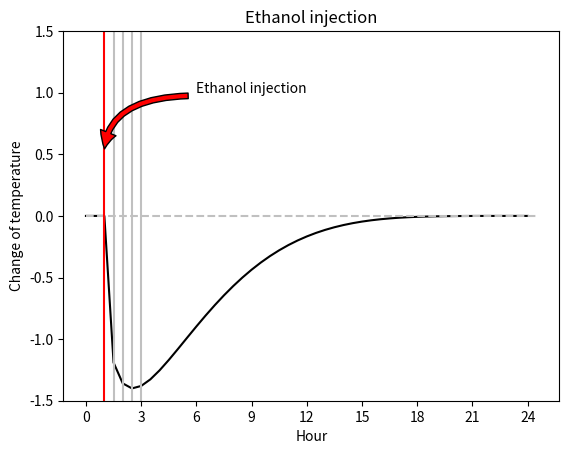
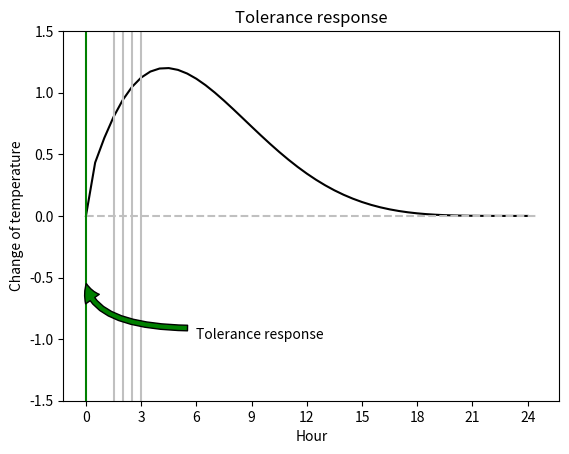
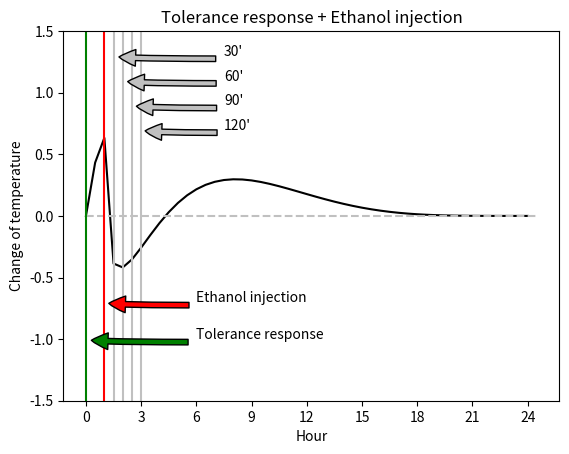
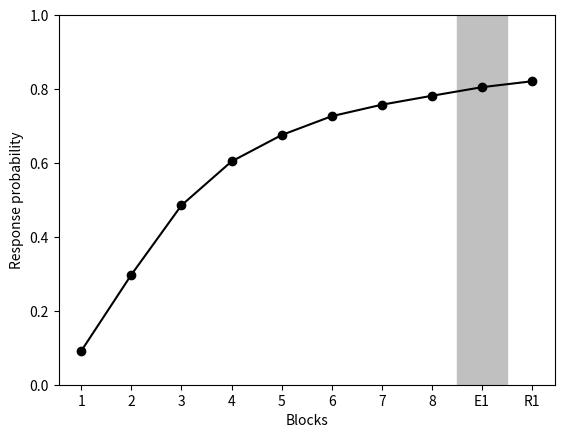

The matplotlib source for these figures, in order:
# -*- coding: utf-8 -*-
"""
Created on Sun Nov 24 13:12:22 2019

[redacted]
"""

import matplotlib.pyplot as plt
import matplotlib.patches as patch
import scipy.stats as scista
import numpy as np

## Set parameters

A = 500
N = 10
h_star = 0
m = 2
n = 4
gamma = 0.96
alpha = 0.2
beta = 0.1
Q_tol = np.zeros((N+1,A))
Q_nul = np.zeros((N+1,A))
Q_tol_a = 0
Q_nul_a = 23
Q_tol[0,:] = Q_tol_a
Q_nul[0,:] = Q_nul_a
temp = np.zeros((N,49,A))
p_tol = np.zeros((N,A))
c_l = np.zeros((N,A))

def ethanol (norm):
    x = np.arange(1/47,1,1/47)
    y = scista.beta.pdf(x = x, a = 1.35, b = 6)
    y = list(np.concatenate((np.zeros(3), y)))
    y = [-(((y[j]-min(y))*norm)/max(y)-min(y)) for j in range(len(y))]
    return y

def tolerance (norm):
    x = np.arange(1/50,1,1/50)
    y = list(scista.beta.pdf(x = x, a = 2.2, b = 6))
    y = [((y[j]-min(y))*norm)/max(y)-min(y) for j in range(len(y))]
    y[0] = 0
    return y

for a in range(A):
    Q_tol_a = 0
    Q_nul_a = 23
    for t in range(N):
        
        # Make choice
        p_tol[t,a] = 1 / (1 + np.exp(beta * (Q_nul_a - Q_tol_a)))
        c = int(np.random.rand() < p_tol[t,a])
    
        # Ethanol injection
        y = ethanol(14)
        temp[t,:,a] = [temp[t,j,a] + y[j] for j in range(temp.shape[1])]
        
        # Tolerance response if chosen
        if c == 1:
           y = tolerance(12)
           temp[t,:,a] = [temp[t,j,a] + y[j] for j in range(temp.shape[1])]
            
        # Calculate drives and rewards
        D = [pow((abs((h_star - temp[t,j,a])))**n,1/m) for j in range(temp.shape[1])]
        R = sum([gamma**j * (D[j] - D[j+1]) for j in range(len(D)-1)])
        
        # Q-learning
        if c == 1:
            Q_tol_a += alpha* (R - Q_tol_a)
        else:
            Q_nul_a += alpha* (R - Q_nul_a)
        Q_tol[t+1,a] = Q_tol_a
        Q_nul[t+1,a] = Q_nul_a
        c_l[t,a] = c

#Ethanol injection plot (Figure 3B)
y = ethanol(1.4)
plt.figure()
plt.plot(np.arange(0,49),y,"k-")
plt.hlines(0,0,49,colors = "silver", linestyles = "dashed")
plt.vlines([2,3,4,5,6],-1.5,1.5,colors = ["red","silver","silver","silver","silver"])
plt.annotate("Ethanol injection",xy=(2,0.5),xytext=(12,1), arrowprops=dict(facecolor='red', shrink=0.05, connectionstyle="angle3,angleA=0,angleB=90"))
plt.xticks(np.arange(0,49,6),np.arange(0,25,3))
plt.ylim([-1.5,1.5])
plt.xlabel("Hour")
plt.ylabel("Change of temperature")
plt.title("Ethanol injection")

#Tolerance response plot (Figure 3C)
y = tolerance(1.2)
plt.figure()
plt.plot(np.arange(0,49),y,"k-")
plt.hlines(0,0,49,colors = "silver", linestyles = "dashed")
plt.vlines([0,3,4,5,6],-1.5,1.5,colors = ["green","silver","silver","silver","silver"])
plt.annotate("Tolerance response",xy=(0,-0.5),xytext=(12,-1), arrowprops=dict(facecolor='green', shrink=0.05, connectionstyle="angle3,angleA=0,angleB=90"))
plt.xticks(np.arange(0,49,6),np.arange(0,25,3))
plt.ylim([-1.5,1.5])
plt.xlabel("Hour")
plt.ylabel("Change of temperature")
plt.title("Tolerance response")

#Tolerance response + ethanol injection plot (Figure 3F)
y = ethanol(1.4)
y2 = tolerance(1.2)
y = [y[i] + y2[i] for i in range(len(y))]
plt.figure()
plt.plot(np.arange(0,49),y,"k-")
plt.hlines(0,0,49,colors = "silver", linestyles = "dashed")
plt.vlines([0,2,3,4,5,6],-1.5,1.5,colors = ["green","red","silver","silver","silver","silver"])
plt.annotate("Ethanol injection",xy=(2,-0.7),xytext=(12,-0.7), arrowprops=dict(facecolor='red', shrink=0.05, connectionstyle="angle3,angleA=0,angleB=90"))
plt.annotate("Tolerance response",xy=(0,-1),xytext=(12,-1), arrowprops=dict(facecolor='green', shrink=0.05, connectionstyle="angle3,angleA=0,angleB=90"))
plt.annotate("30'",xy=(3,1.3),xytext=(15,1.3), arrowprops=dict(facecolor='silver', shrink=0.05, connectionstyle="angle3,angleA=0,angleB=90"))
plt.annotate("60'",xy=(4,1.1),xytext=(15,1.1), arrowprops=dict(facecolor='silver', shrink=0.05, connectionstyle="angle3,angleA=0,angleB=90"))
plt.annotate("90'",xy=(5,0.9),xytext=(15,0.9), arrowprops=dict(facecolor='silver', shrink=0.05, connectionstyle="angle3,angleA=0,angleB=90"))
plt.annotate("120'",xy=(6,0.7),xytext=(15,0.7), arrowprops=dict(facecolor='silver', shrink=0.05, connectionstyle="angle3,angleA=0,angleB=90"))
plt.xticks(np.arange(0,49,6),np.arange(0,25,3))
plt.ylim([-1.5,1.5])
plt.xlabel("Hour")
plt.ylabel("Change of temperature")
plt.title("Tolerance response + Ethanol injection")

#Response probability plot (Figure 3C)
plt.figure()
plt.plot(np.arange(1,11),p_tol.mean(1),"k-")
plt.plot(np.arange(1,11),p_tol.mean(1),"ko")
plt.ylim([0,1])
plt.xticks(np.arange(1,11),["1","2","3","4","5","6","7","8","E1","R1"])
plt.gca().add_patch(patch.Polygon([[8.5,0],[9.5,0],[9.5,1],[8.5,1]],color = "silver"))
plt.xlabel("Blocks")
plt.ylabel("Response probability")

